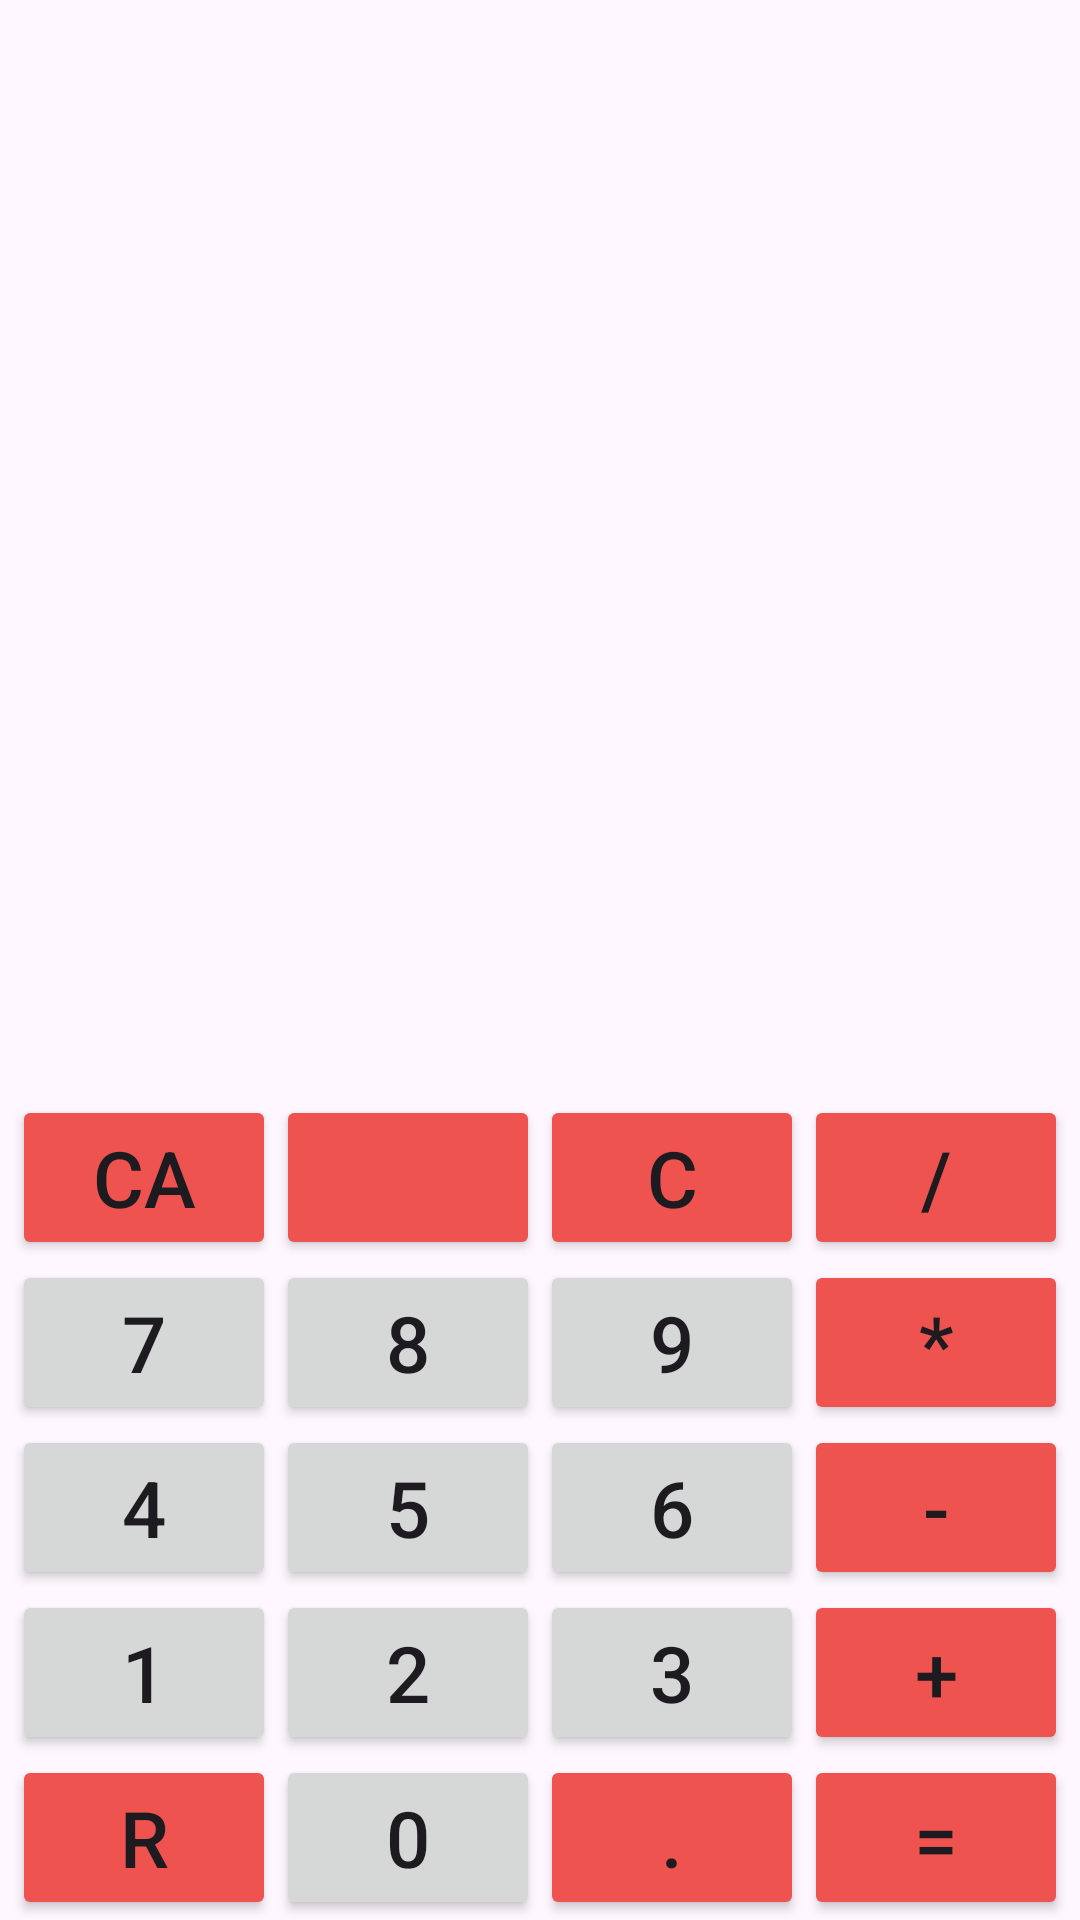

Produce the Android XML layout that renders to this screen, including the resource entries it uses.
<!-- AndroidManifest.xml: application theme Theme.0103pr2630Zaharov -->
<!-- res/layout/activity_main.xml -->
<?xml version="1.0" encoding="utf-8"?>
<androidx.constraintlayout.widget.ConstraintLayout xmlns:android="http://schemas.android.com/apk/res/android"
    xmlns:app="http://schemas.android.com/apk/res-auto"
    xmlns:tools="http://schemas.android.com/tools"
    android:layout_width="match_parent"
    android:layout_height="match_parent"
    tools:context=".MainActivity">


    <androidx.fragment.app.FragmentContainerView
        android:id="@+id/fragmentContainerView"
        android:layout_width="match_parent"
        android:layout_height="@+id/textViewRes"
        android:layout_marginStart="16dp"
        android:layout_marginTop="16dp"
        android:layout_marginEnd="15dp"
        android:layout_marginBottom="16dp"
        app:layout_constraintBottom_toTopOf="@+id/textViewRes"
        app:layout_constraintEnd_toEndOf="parent"
        app:layout_constraintStart_toStartOf="parent"
        app:layout_constraintTop_toTopOf="parent"
        android:visibility="invisible"/>

    <TextView
        android:textAlignment="textEnd"
        android:id="@+id/textViewRes"
        android:layout_width="@+id/gridLayout"
        android:layout_height="wrap_content"
        app:layout_constraintBottom_toTopOf="@+id/textView"
        app:layout_constraintEnd_toEndOf="@+id/gridLayout"
        app:layout_constraintStart_toStartOf="@+id/gridLayout"
        android:textSize="18sp"/>

    <TextView
        android:textAlignment="textEnd"
        android:id="@+id/textView"
        android:layout_width="@+id/gridLayout"
        android:layout_height="wrap_content"
        app:layout_constraintBottom_toTopOf="@+id/gridLayout"
        app:layout_constraintEnd_toEndOf="@+id/gridLayout"
        app:layout_constraintStart_toStartOf="@+id/gridLayout"
        android:textSize="26sp"/>

    <GridLayout
        android:id="@+id/gridLayout"
        android:layout_width="wrap_content"
        android:layout_height="wrap_content"
        app:flow_horizontalAlign="center"
        app:flow_verticalAlign="center"
        app:layout_constraintBottom_toBottomOf="parent"
        app:layout_constraintEnd_toEndOf="parent"
        app:layout_constraintStart_toStartOf="parent">

        <Button
            android:id="@+id/buttonClearAll"
            android:layout_width="wrap_content"
            android:layout_height="wrap_content"
            android:layout_row="0"
            android:layout_column="0"
            android:backgroundTint="#EF5350"
            android:text="CA"
            android:textSize="26sp" />

        <Button
            android:id="@+id/buttonBackNum"
            android:layout_width="wrap_content"
            android:layout_height="wrap_content"
            android:layout_row="0"
            android:layout_column="1"
            android:backgroundTint="#EF5350"
            android:textSize="26sp" />

        <Button
            android:id="@+id/buttonClear"
            android:layout_width="wrap_content"
            android:layout_height="wrap_content"
            android:layout_row="0"
            android:layout_column="2"
            android:backgroundTint="#EF5350"
            android:text="C"
            android:textSize="26sp" />

        <Button
            android:onClick="onClickOperations"
            android:layout_width="wrap_content"
            android:layout_height="wrap_content"
            android:layout_row="0"
            android:layout_column="3"
            android:backgroundTint="#EF5350"
            android:text="/"
            android:textSize="26sp" />

        <Button
            android:onClick="onClickDigits"
            android:layout_width="wrap_content"
            android:layout_height="wrap_content"
            android:layout_row="1"
            android:layout_column="0"
            android:text="7"
            android:textSize="26sp" />

        <Button
            android:onClick="onClickDigits"
            android:layout_width="wrap_content"
            android:layout_height="wrap_content"
            android:layout_row="1"
            android:layout_column="1"
            android:text="8"
            android:textSize="26sp" />

        <Button
            android:onClick="onClickDigits"
            android:layout_width="wrap_content"
            android:layout_height="wrap_content"
            android:layout_row="1"
            android:layout_column="2"
            android:text="9"
            android:textSize="26sp" />

        <Button
            android:onClick="onClickOperations"
            android:layout_width="wrap_content"
            android:layout_height="wrap_content"
            android:layout_row="1"
            android:layout_column="3"
            android:backgroundTint="#EF5350"
            android:text="*"
            android:textSize="26sp" />

        <Button
            android:onClick="onClickDigits"
            android:layout_width="wrap_content"
            android:layout_height="wrap_content"
            android:layout_row="2"
            android:layout_column="0"
            android:text="4"
            android:textSize="26sp" />

        <Button
            android:onClick="onClickDigits"
            android:layout_width="wrap_content"
            android:layout_height="wrap_content"
            android:layout_row="2"
            android:layout_column="1"
            android:text="5"
            android:textSize="26sp" />

        <Button
            android:onClick="onClickDigits"
            android:layout_width="wrap_content"
            android:layout_height="wrap_content"
            android:layout_row="2"
            android:layout_column="2"
            android:text="6"
            android:textSize="26sp" />

        <Button
            android:onClick="onClickOperations"
            android:layout_width="wrap_content"
            android:layout_height="wrap_content"
            android:layout_row="2"
            android:layout_column="3"
            android:backgroundTint="#EF5350"
            android:text="-"
            android:textSize="26sp" />

        <Button
            android:onClick="onClickDigits"
            android:layout_width="wrap_content"
            android:layout_height="wrap_content"
            android:layout_row="3"
            android:layout_column="0"
            android:text="1"
            android:textSize="26sp" />

        <Button
            android:onClick="onClickDigits"
            android:layout_width="wrap_content"
            android:layout_height="wrap_content"
            android:layout_row="3"
            android:layout_column="1"
            android:text="2"
            android:textSize="26sp" />

        <Button
            android:onClick="onClickDigits"
            android:layout_width="wrap_content"
            android:layout_height="wrap_content"
            android:layout_row="3"
            android:layout_column="2"
            android:text="3"
            android:textSize="26sp" />

        <Button
            android:onClick="onClickOperations"
            android:layout_width="wrap_content"
            android:layout_height="wrap_content"
            android:layout_row="3"
            android:layout_column="3"
            android:backgroundTint="#EF5350"
            android:text="+"
            android:textSize="26sp" />

        <Button
            android:id="@+id/buttonResult"
            android:layout_width="wrap_content"
            android:layout_height="wrap_content"
            android:layout_row="4"
            android:layout_column="0"
            android:backgroundTint="#EF5350"
            android:text="R"
            android:textSize="26sp" />

        <Button
            android:onClick="onClickDigits"
            android:layout_width="wrap_content"
            android:layout_height="wrap_content"
            android:layout_row="4"
            android:layout_column="1"
            android:text="0"
            android:textSize="26sp" />

        <Button
            android:id="@+id/buttonDot"
            android:layout_width="wrap_content"
            android:layout_height="wrap_content"
            android:layout_row="4"
            android:layout_column="2"
            android:backgroundTint="#EF5350"
            android:text="."
            android:textSize="26sp" />

        <Button
            android:id="@+id/buttonEq"
            android:layout_width="wrap_content"
            android:layout_height="wrap_content"
            android:layout_row="4"
            android:layout_column="3"
            android:backgroundTint="#EF5350"
            android:text="="
            android:textSize="26sp" />

    </GridLayout>


</androidx.constraintlayout.widget.ConstraintLayout>
<!-- resources referenced by this layout -->
<resources>
  <style name="Theme.0103pr2630Zaharov" parent="Base.Theme.0103pr2630Zaharov" />
  <style name="Base.Theme.0103pr2630Zaharov" parent="Theme.Material3.DayNight.NoActionBar">
          
          
      </style>
</resources>
